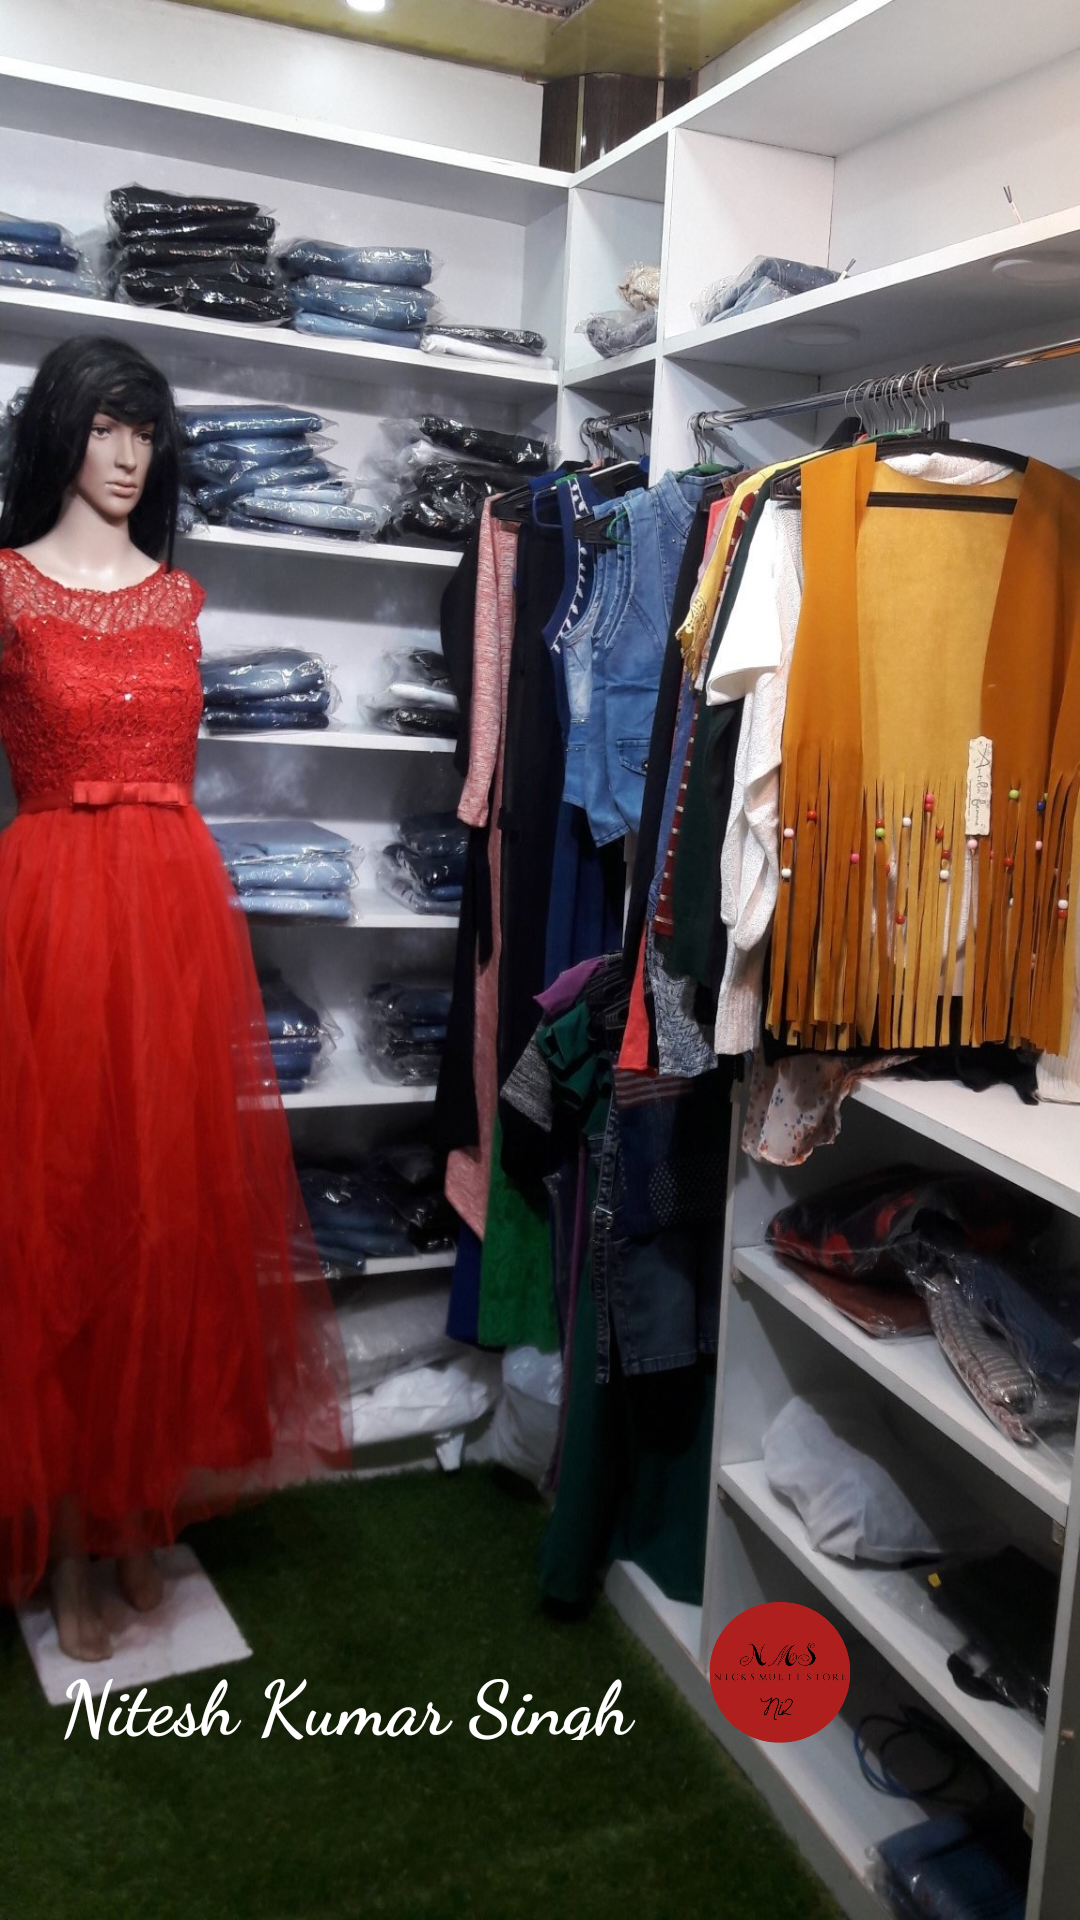

The Android layout XML behind this screen, and the referenced resources:
<!-- AndroidManifest.xml: application theme AppTheme -->
<!-- res/layout/header.xml -->
<?xml version="1.0" encoding="utf-8"?>
<RelativeLayout xmlns:android="http://schemas.android.com/apk/res/android"

    android:orientation="vertical"
    android:layout_width="match_parent"
    android:layout_height="250dp"
    android:background="@drawable/nickstoren">


    <ImageView
        android:id="@+id/image1"
        android:layout_width="50dp"
        android:layout_height="50dp"
        android:layout_alignParentStart="true"

        android:layout_alignParentBottom="true"
        android:layout_marginStart="235dp"
        android:layout_marginBottom="58dp"
        android:background="@drawable/shaperound"
        android:src="@drawable/nms" />


    <TextView
        android:layout_width="200dp"
        android:layout_height="30sp"
        android:layout_alignParentBottom="true"
        android:layout_marginStart="20dp"
        android:layout_marginTop="14dp"
        android:fontFamily="cursive"
        android:layout_marginBottom="60dp"
        android:text="@string/nitesh_kumar_singh"
        android:textColor="@android:color/white"
        android:textSize="25sp"
        android:textStyle="bold" />






</RelativeLayout>
<!-- resources referenced by this layout -->
<resources>
  <!-- drawable nickstoren: jpg bitmap (drawable, 425357 bytes) -->
  <!-- drawable nms: png bitmap (drawable, 125541 bytes) -->
  <!-- drawable shaperound (drawable) -->
  <?xml version="1.0" encoding="utf-8"?>
  <selector xmlns:android="http://schemas.android.com/apk/res/android">
  
  
  
      <item>
  
          <shape android:shape="oval"  >
  
              <size  android:height="50dp"
                  android:width="50dp"/>
  
          </shape>
  
  
  
  
      </item>
  
  
  
  
  
  
  
  
  </selector>
  <string name="nitesh_kumar_singh">Nitesh Kumar Singh</string>
  <style name="AppTheme" parent="Theme.AppCompat.Light.DarkActionBar">
          
          <item name="colorPrimary">#081243</item>
          <item name="colorPrimaryDark">#081243</item>
          <item name="colorAccent">@color/colorAccent</item>
          <item name="windowActionBar">false</item>
          <item name="windowNoTitle">true</item>
          <item name="android:statusBarColor">@android:color/transparent</item>
  
  
      </style>
  <!-- not gathered from this repository: default colours our renderer supplied (Android Studio template values) -->
  <color name="colorAccent">#FF03DAC5</color>
</resources>
